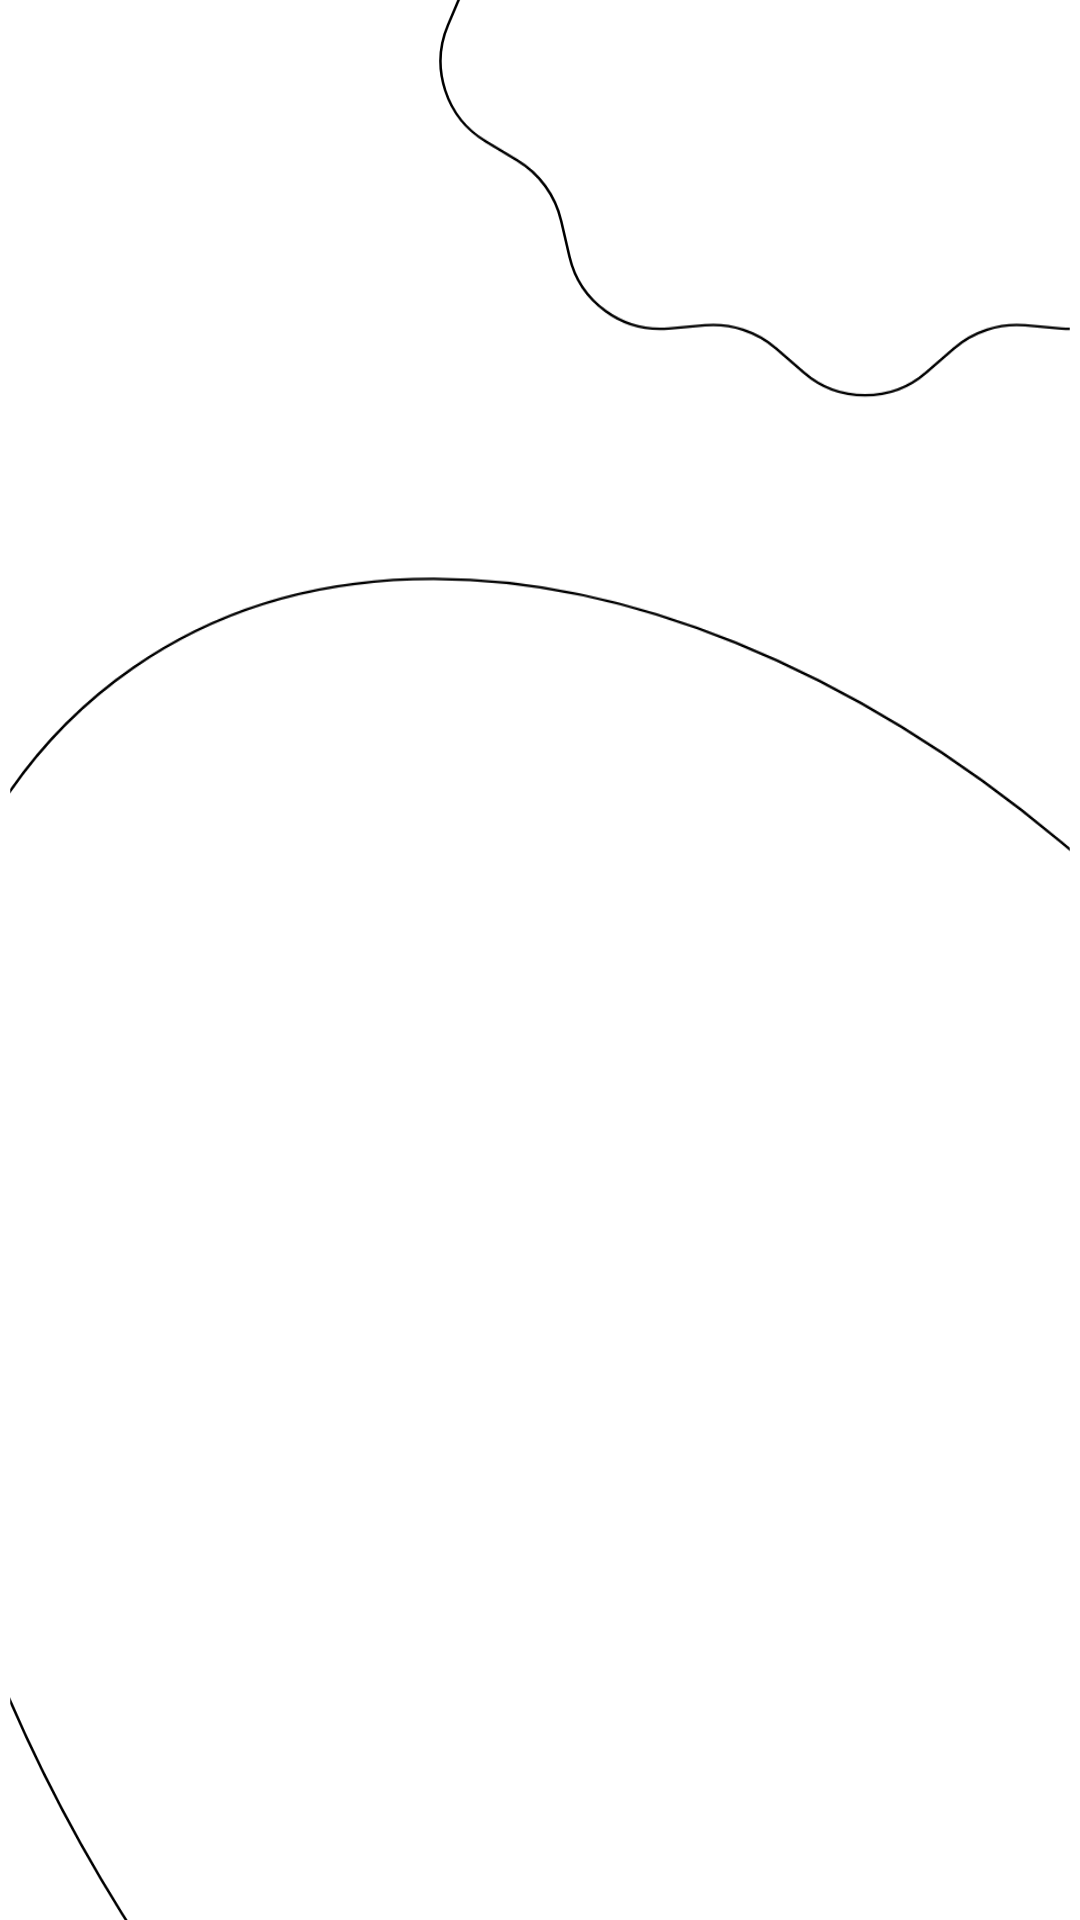

Produce the Android XML layout that renders to this screen, including the resource entries it uses.
<!-- AndroidManifest.xml: application theme Theme.GCRClientSplash -->
<!-- res/layout/activity_login.xml -->
<?xml version="1.0" encoding="utf-8"?>
<androidx.constraintlayout.widget.ConstraintLayout xmlns:android="http://schemas.android.com/apk/res/android"
    xmlns:app="http://schemas.android.com/apk/res-auto"
    xmlns:tools="http://schemas.android.com/tools"
    android:layout_width="match_parent"
    android:layout_height="match_parent"
    tools:context=".LoginActivity">

    <ImageView
        android:layout_width="match_parent"
        android:layout_height="match_parent"
        android:layout_gravity="center"
        android:scaleType="centerCrop"
        android:src="@drawable/ic_login_background"/>

    <LinearLayout
        android:id="@+id/login_container"
        android:layout_width="match_parent"
        android:layout_height="match_parent"
        android:orientation="horizontal" />

</androidx.constraintlayout.widget.ConstraintLayout>
<!-- resources referenced by this layout -->
<resources>
  <!-- drawable ic_login_background: vector/xml drawable (drawable, 2233 chars, omitted) -->
  <style name="Theme.GCRClientSplash" parent="Theme.SplashScreen">
          <item name="postSplashScreenTheme">@style/Theme.GCRClient</item>
          <item name="windowSplashScreenAnimationDuration">2250</item>
          <item name="windowSplashScreenAnimatedIcon">@drawable/ic_launcher_animated</item>
      </style>
  <style name="Theme.GCRClient" parent="Theme.Material3.DayNight.NoActionBar">
          
  
  
  
  
          
  
  
  
  
  
          
          <item name="android:statusBarColor">?attr/colorSurface</item>
  
          
          <item name="android:navigationBarColor">@android:color/transparent</item>
          <item name="android:windowLightStatusBar">true</item>
          <item name="android:windowActivityTransitions">true</item>
      </style>
  <!-- drawable ic_launcher_animated: vector/xml drawable (drawable, 4522 chars, omitted) -->
</resources>
